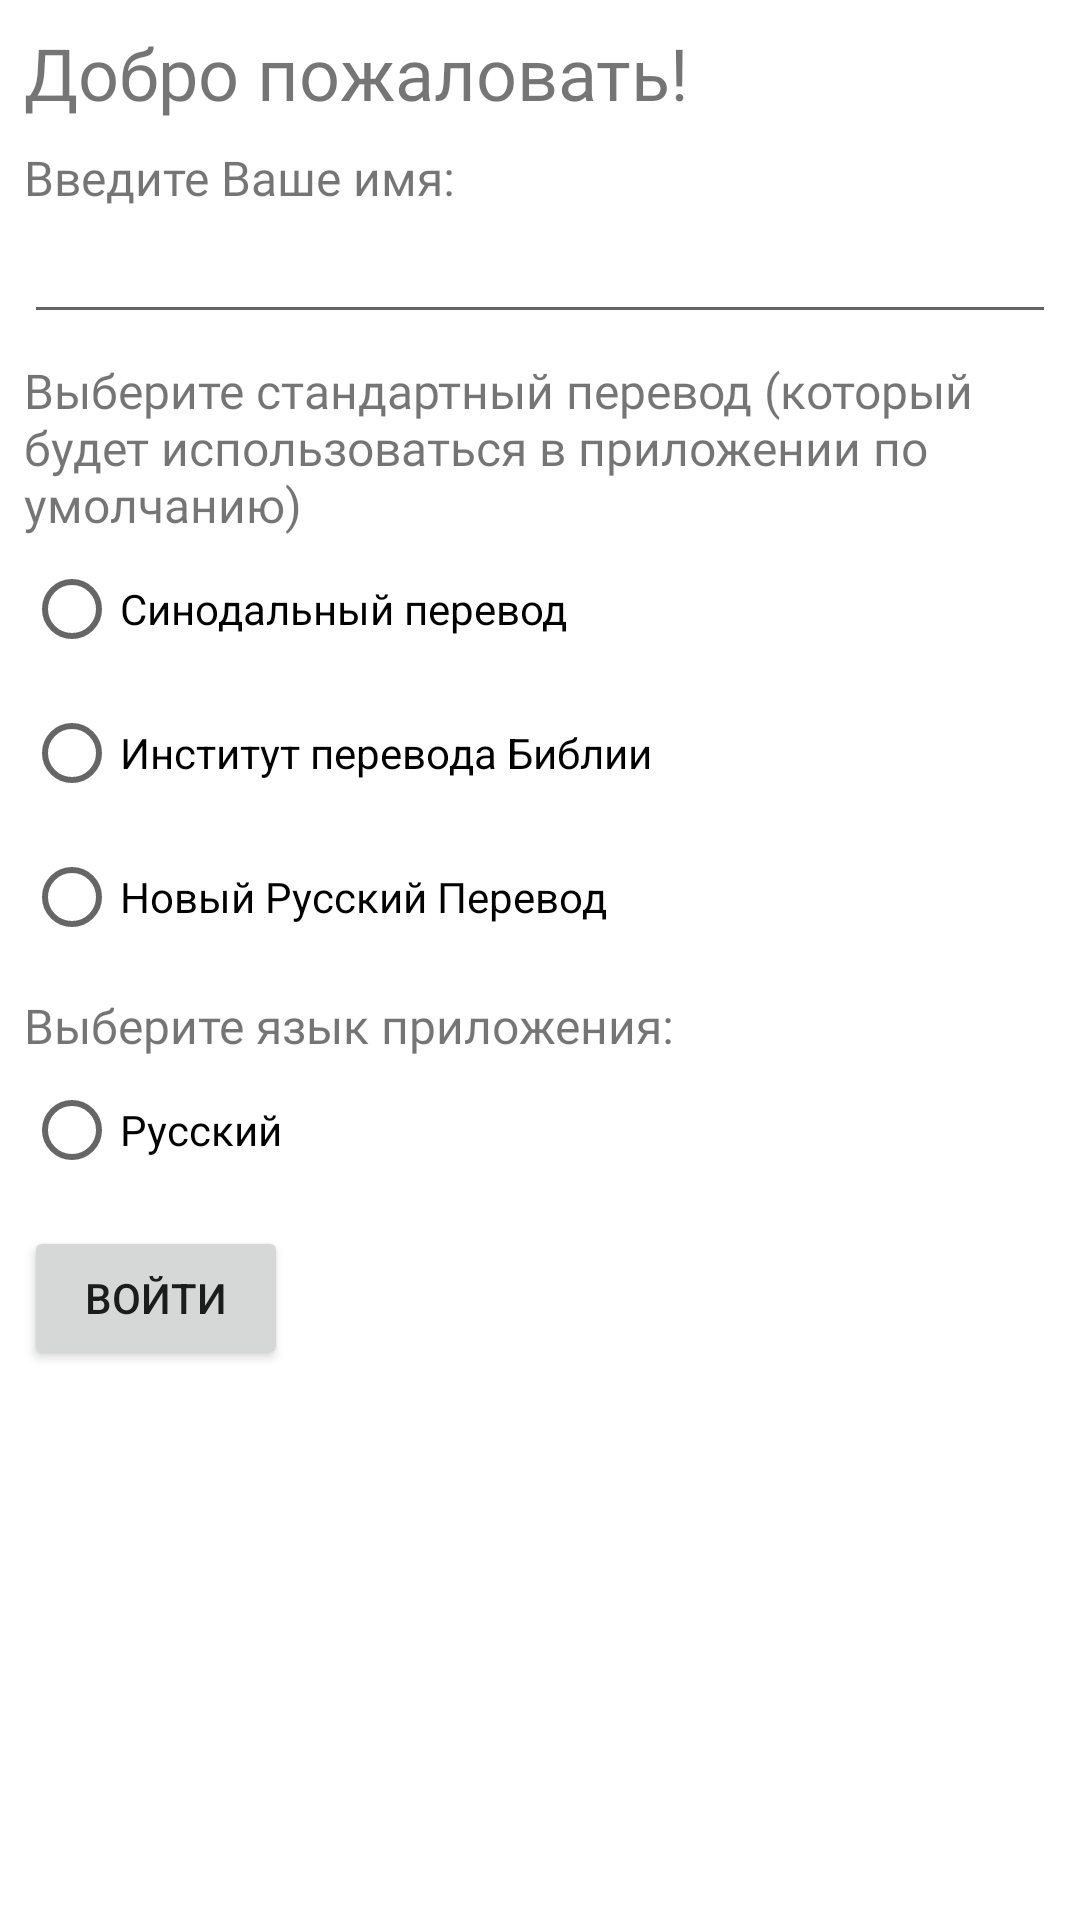

Here is an Android app screen rendered from its layout file. Give the layout XML and the strings, colors and styles it references.
<!-- AndroidManifest.xml: activity theme MainTheme -->
<!-- res/layout/activity_start.xml -->
<?xml version="1.0" encoding="utf-8"?>
<LinearLayout xmlns:android="http://schemas.android.com/apk/res/android"
    xmlns:app="http://schemas.android.com/apk/res-auto"
    xmlns:tools="http://schemas.android.com/tools"
    android:layout_width="match_parent"
    android:layout_height="match_parent"
    android:orientation="vertical"
    tools:context=".ui.start.StartActivity"
    android:padding="8dp">

    <TextView
        android:id="@+id/text_hello"
        android:layout_width="match_parent"
        android:layout_height="wrap_content"
        android:fontFamily="@font/roboto_condensed_bold"
        android:text="Добро пожаловать!"
        android:textSize="24sp" />

    <TextView
        android:id="@+id/text_name"
        android:layout_width="match_parent"
        android:layout_height="wrap_content"
        android:layout_marginTop="8dp"
        android:fontFamily="@font/roboto_medium"
        android:text="Введите Ваше имя:"
        android:textSize="16sp" />

    <EditText
        android:id="@+id/edit_name"
        android:layout_width="match_parent"
        android:layout_height="wrap_content"
        android:ems="10"
        android:inputType="textPersonName" />

    <TextView
        android:id="@+id/text_translate"
        android:layout_width="match_parent"
        android:layout_height="wrap_content"
        android:layout_marginTop="8dp"
        android:fontFamily="@font/roboto_medium"
        android:text="Выберите стандартный перевод (который будет использоваться в приложении по умолчанию)"
        android:textSize="16sp" />

    <RadioGroup
        android:id="@+id/group_translate"
        android:layout_width="match_parent"
        android:layout_height="wrap_content">

        <RadioButton
            android:id="@+id/radio_rst"
            android:layout_width="match_parent"
            android:layout_height="wrap_content"
            android:text="Синодальный перевод" />

        <RadioButton
            android:id="@+id/radio_bti"
            android:layout_width="match_parent"
            android:layout_height="wrap_content"
            android:text="Институт перевода Библии" />

        <RadioButton
            android:id="@+id/radio_nrp"
            android:layout_width="match_parent"
            android:layout_height="wrap_content"
            android:text="Новый Русский Перевод" />
    </RadioGroup>

    <TextView
        android:id="@+id/text_lang"
        android:layout_width="match_parent"
        android:layout_height="wrap_content"
        android:layout_marginTop="8dp"
        android:fontFamily="@font/roboto_medium"
        android:text="Выберите язык приложения:"
        android:textSize="16sp" />

    <RadioButton
        android:id="@+id/radio_ru"
        android:layout_width="match_parent"
        android:layout_height="wrap_content"
        android:text="Русский" />

    <Button
        android:id="@+id/btn_enter"
        android:layout_width="wrap_content"
        android:layout_height="wrap_content"
        android:layout_marginTop="8dp"
        android:letterSpacing="0"
        android:text="Войти" />

</LinearLayout>
<!-- resources referenced by this layout -->
<resources>
  <style name="MainTheme" parent="Theme.MaterialComponents.Light.DarkActionBar">
          
          <item name="colorPrimary">@color/colorPrimary</item>
          <item name="colorPrimaryDark">@color/colorPrimaryDark</item>
          <item name="colorAccent">@color/colorAccent</item>
      </style>
  <color name="colorPrimary">#008577</color>
  <color name="colorPrimaryDark">#00574B</color>
  <color name="colorAccent">#D81B60</color>
</resources>
